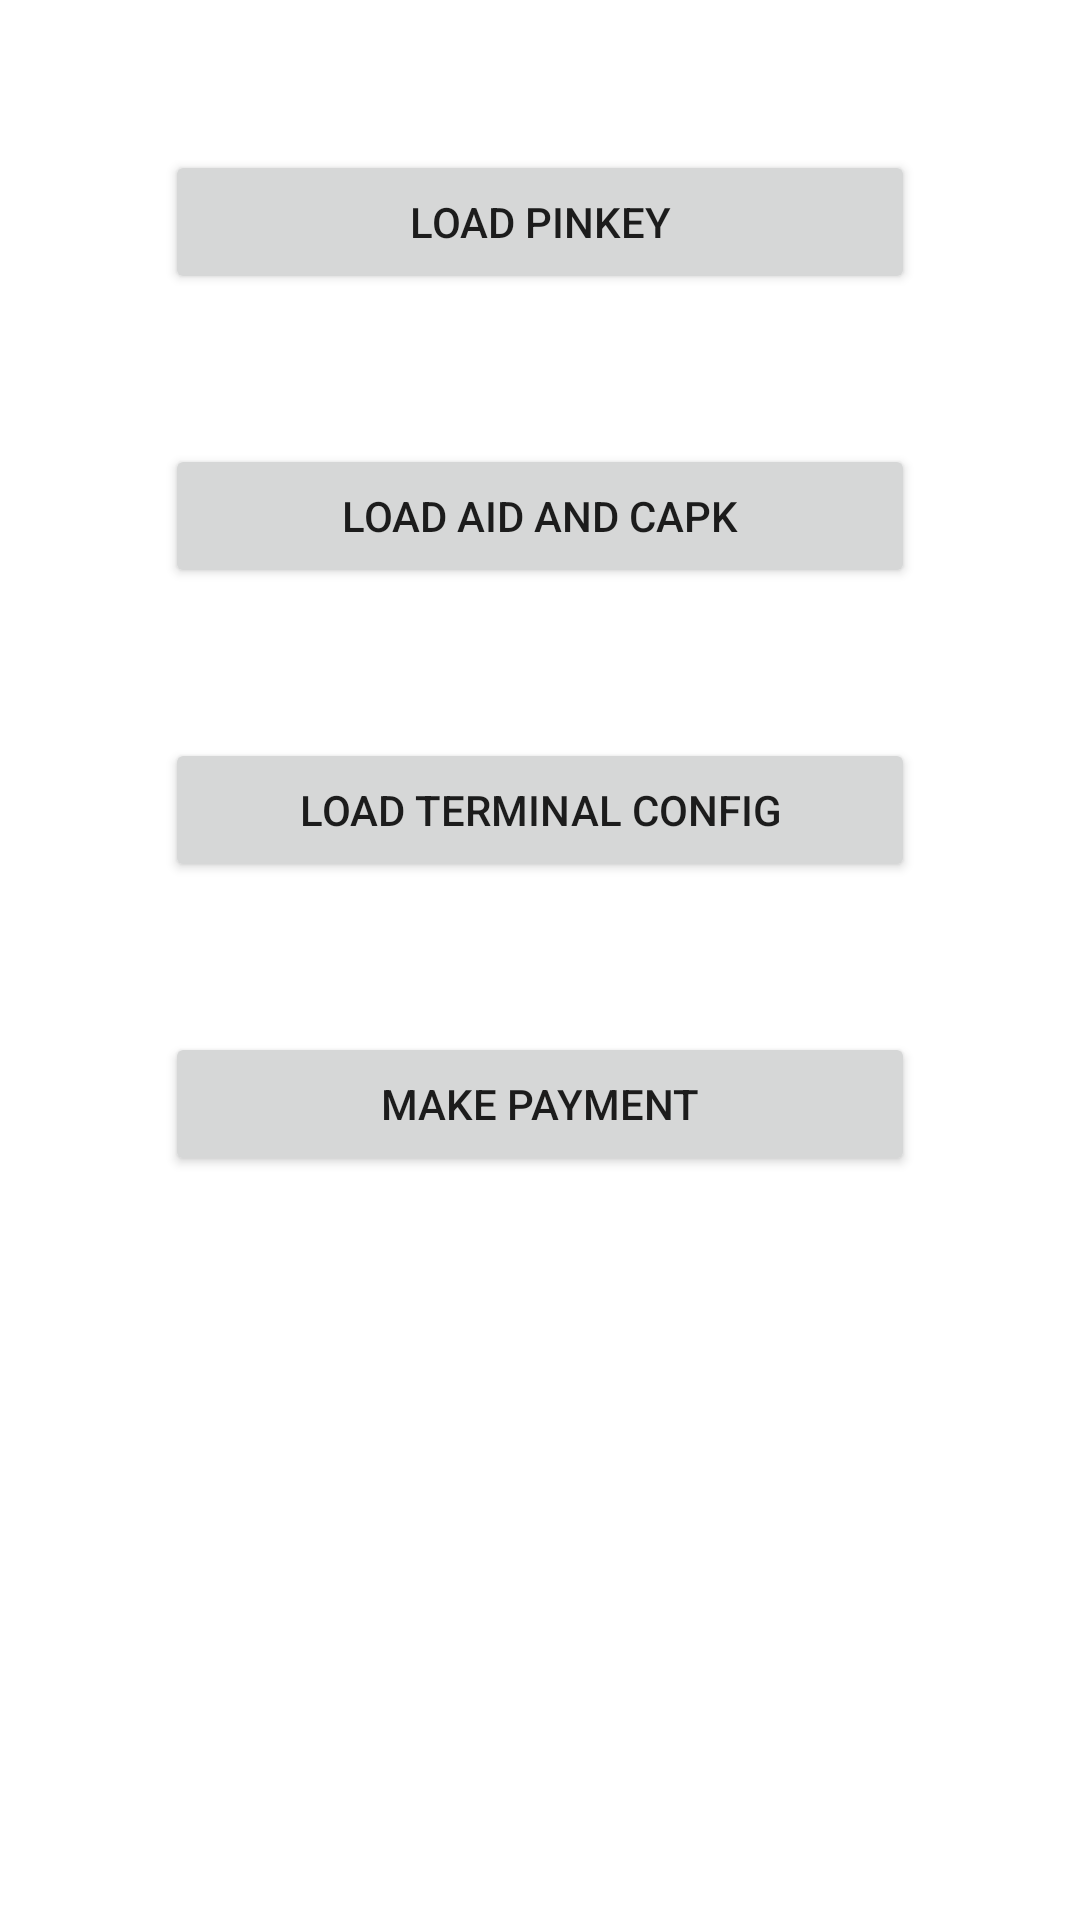

Android layout source for this screen:
<!-- AndroidManifest.xml: fallback theme Theme.MaterialComponents.DayNight.NoActionBar -->
<!-- res/layout/activity_main.xml -->
<?xml version="1.0" encoding="utf-8"?>
<androidx.constraintlayout.widget.ConstraintLayout xmlns:android="http://schemas.android.com/apk/res/android"
    xmlns:app="http://schemas.android.com/apk/res-auto"
    xmlns:tools="http://schemas.android.com/tools"
    android:layout_width="match_parent"
    android:layout_height="match_parent"
    tools:context=".ui.UIView.MainActivity">

    <Button
        android:id="@+id/pinkey"
        android:layout_width="250dp"
        android:layout_height="wrap_content"
        android:text="Load PinKey"
        android:layout_marginTop="50dp"
        app:layout_constraintEnd_toEndOf="parent"
        app:layout_constraintStart_toStartOf="parent"
        app:layout_constraintTop_toTopOf="parent" />

    <Button
        android:id="@+id/loadaid"
        android:layout_width="250dp"
        android:layout_height="wrap_content"
        android:text="Load Aid and Capk"
        android:layout_marginTop="50dp"
        app:layout_constraintEnd_toEndOf="parent"
        app:layout_constraintStart_toStartOf="parent"
        app:layout_constraintTop_toBottomOf="@+id/pinkey" />

    <Button
        android:id="@+id/loadTerminal"
        android:layout_width="250dp"
        android:layout_height="wrap_content"
        android:text="Load Terminal Config"
        android:layout_marginTop="50dp"
        app:layout_constraintEnd_toEndOf="parent"
        app:layout_constraintStart_toStartOf="parent"
        app:layout_constraintTop_toBottomOf="@+id/loadaid" />


    <Button
        android:id="@+id/startPay"
        android:layout_width="250dp"
        android:layout_height="wrap_content"
        android:text="make payment"
        android:layout_marginTop="50dp"
        app:layout_constraintEnd_toEndOf="parent"
        app:layout_constraintStart_toStartOf="parent"
        app:layout_constraintTop_toBottomOf="@+id/loadTerminal" />

</androidx.constraintlayout.widget.ConstraintLayout>
<!-- resources referenced by this layout -->
<resources>

</resources>
